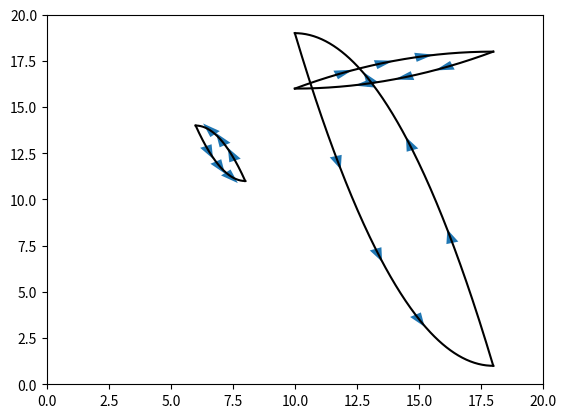

Reproduce this figure in Python.
# -*- coding: utf-8 -*-
"""
Created on Tue Dec 13 10:06:57 2016

[redacted]
"""

import matplotlib.pyplot as plt
import numpy as np
from numpy.random import seed, randint

# Build function that connects two points with a curved line, 
# and an arrow on the middle of it

#seed(1679)

narrow = 3
rad_one = 50
numpoints = 3

random_points = list(randint(1,20,[numpoints,4]))
rpoints = [[(a,b),(c,d)] for a,b,c,d in random_points]

def curvline(start,end,rad,t=100,arrows=1,push=0.8):
    #Compute midpoint
    rad = rad/100.    
    x1, y1 = start
    x2, y2 = end
    y12 = (y1 + y2) / 2
    dy = (y2 - y1)
    cy = y12 + (rad) * dy
    #Prepare line
    tau = np.linspace(0,1,t)
    xsupport = np.linspace(x1,x2,t)
    ysupport = [(1-i)**2 * y1 + 2*(1-i)*i*cy + (i**2)*y2 for i in tau]
    #Create arrow data    
    arset = list(np.linspace(0,1,arrows+2))
    c = zip([xsupport[int(t*a*push)] for a in arset[1:-1]],
                      [ysupport[int(t*a*push)] for a in arset[1:-1]])
    dt = zip([xsupport[int(t*a*push)+1]-xsupport[int(t*a*push)] for a in arset[1:-1]],
                      [ysupport[int(t*a*push)+1]-ysupport[int(t*a*push)] for a in arset[1:-1]])
    arrowpath = zip(c,dt)
    return xsupport, ysupport, arrowpath

def plotcurv(start,end,rad,t=100,arrows=1,arwidth=.25):
    x, y, c = curvline(start,end,rad,t,arrows)
    plt.plot(x,y,'k-')
    for d,dt in c:
        plt.arrow(d[0],d[1],dt[0],dt[1], shape='full', lw=0, 
                  length_includes_head=False, head_width=arwidth)
    return c

#Create figure
figure = plt.figure()
ax = plt.subplot(111)
for n1,n2 in rpoints:    
    #First line
    plotcurv(n1,n2,rad_one,200,narrow,0.5)
    #Second line
    plotcurv(n2,n1,rad_one,200,narrow,0.5)
ax.set_xlim(0,20)
ax.set_ylim(0,20)
plt.show